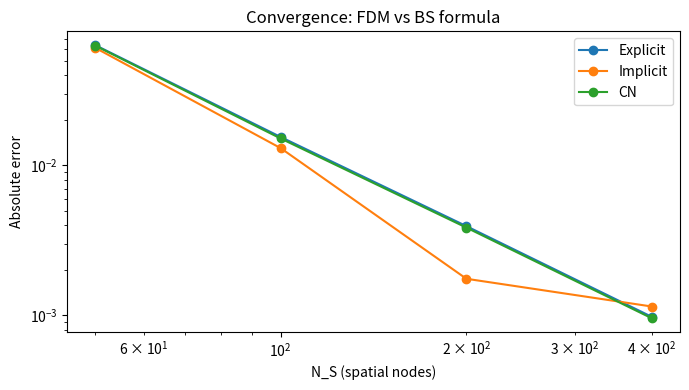

Write the Python code that produced this figure.
"""
Finite Difference Methods for Option Pricing
Based on: Financial Engineering Lecture Series, May 2026

Bugs fixed vs. original slides:
  [FIX 1] explicit_fdm_call: removed unused dead-code variable `idx`
  [FIX 2] cn_fdm_call / fdm_greeks: save old BCs before updating so the
           CN explicit half uses V^n boundary values, not V^{n+1}
  [FIX 3] fdm_greeks: j==Nt-2 → j==Nt-1; original spanned 2*dtau so
           theta was off by a factor of 2
  [FIX 4] american_put_implicit: lower BC must be V[0]=K (immediate
           exercise is always optimal at S=0); original used the
           European-put discounting BC V[0]*(1-r*dtau)
"""

import numpy as np
from scipy.stats import norm
import matplotlib.pyplot as plt


# ─────────────────────────────────────────────────────────────────────
# Black-Scholes analytical price  (benchmark)
# ─────────────────────────────────────────────────────────────────────
def bs_call(S, K, T, r, sigma):
    d1 = (np.log(S / K) + (r + 0.5 * sigma**2) * T) / (sigma * np.sqrt(T))
    d2 = d1 - sigma * np.sqrt(T)
    return S * norm.cdf(d1) - K * np.exp(-r * T) * norm.cdf(d2)


# ─────────────────────────────────────────────────────────────────────
# Thomas algorithm  (tridiagonal solver)
# Solves: a[i]*x[i-1] + b[i]*x[i] + c[i]*x[i+1] = d[i]
# ─────────────────────────────────────────────────────────────────────
def thomas_solve(a, b, c, d):
    n   = len(b)
    c_  = np.zeros(n)
    d_  = np.zeros(n)
    c_[0] = c[0] / b[0]
    d_[0] = d[0] / b[0]
    for i in range(1, n):
        m     = b[i] - a[i] * c_[i - 1]
        c_[i] = c[i] / m
        d_[i] = (d[i] - a[i] * d_[i - 1]) / m
    x = np.zeros(n)
    x[-1] = d_[-1]
    for i in range(n - 2, -1, -1):
        x[i] = d_[i] - c_[i] * x[i + 1]
    return x


# ─────────────────────────────────────────────────────────────────────
# Explicit FDM  –  European Call
# Stability: sigma^2 * n_max^2 * dtau < 1  (CFL condition)
# ─────────────────────────────────────────────────────────────────────
def explicit_fdm_call(S0, K, T, r, sigma, NS=200, Nt=2000):
    S_max = 3 * K
    dS    = S_max / NS
    dtau  = T / Nt
    S     = np.linspace(0, S_max, NS + 1)
    V     = np.maximum(S - K, 0)          # payoff at tau=0

    n_vec = np.arange(1, NS)
    assert np.all(1 - (sigma**2 * n_vec**2 + r) * dtau > 0), "CFL violated!"

    for j in range(Nt):
        n    = n_vec
        am   = 0.5 * (sigma**2 * n**2 - r * n) * dtau
        a0   = 1.0 - (sigma**2 * n**2 + r) * dtau
        ap   = 0.5 * (sigma**2 * n**2 + r * n) * dtau
        Vnew = am * V[n - 1] + a0 * V[n] + ap * V[n + 1]
        V[0]    = V[0] * (1 - r * dtau)       # BC: S=0  (call → 0, discounted)
        V[NS]   = 2 * V[NS - 1] - V[NS - 2]   # BC: S=Smax  (linear extrapolation)
        V[1:NS] = Vnew

    # [FIX 1] original had `idx = int(round(S0/dS))` here – never used, removed
    return np.interp(S0, S, V)


# ─────────────────────────────────────────────────────────────────────
# Implicit FDM  –  European Call  (unconditionally stable)
# ─────────────────────────────────────────────────────────────────────
def implicit_fdm_call(S0, K, T, r, sigma, NS=200, Nt=500):
    S_max = 3 * K
    dS    = S_max / NS
    dtau  = T / Nt
    S     = np.linspace(0, S_max, NS + 1)
    V     = np.maximum(S - K, 0)
    n     = np.arange(1, NS)

    A = 0.5 * (r * n - sigma**2 * n**2) * dtau        # sub-diagonal
    B = (sigma**2 * n**2 + r) * dtau                  # diagonal offset
    C = -0.5 * (sigma**2 * n**2 + r * n) * dtau       # super-diagonal

    a_td = A.copy()
    b_td = 1 + B     # b = 1 + (sigma^2*n^2 + r)*dtau; r already inside B
    c_td = C.copy()

    for j in range(Nt):
        V[0]  = V[0] * (1 - r * dtau)
        V[NS] = 2 * V[NS - 1] - V[NS - 2]
        rhs      = V[1:NS].copy()
        rhs[0]  -= A[0]  * V[0]      # absorb lower BC
        rhs[-1] -= C[-1] * V[NS]     # absorb upper BC
        V[1:NS] = thomas_solve(a_td, b_td, c_td, rhs)

    return np.interp(S0, S, V)


# ─────────────────────────────────────────────────────────────────────
# Crank-Nicolson FDM  –  European Call  (O(dtau^2, dS^2))
# ─────────────────────────────────────────────────────────────────────
def cn_fdm_call(S0, K, T, r, sigma, NS=200, Nt=500):
    S_max = 3 * K
    dS    = S_max / NS
    dtau  = T / Nt
    S     = np.linspace(0, S_max, NS + 1)
    V     = np.maximum(S - K, 0)
    n     = np.arange(1, NS)

    # Half-step coefficients (CN = 0.5*implicit + 0.5*explicit)
    al = 0.25 * (r * n - sigma**2 * n**2) * dtau
    be = 0.5  * (sigma**2 * n**2 + r) * dtau
    ga = -0.25 * (sigma**2 * n**2 + r * n) * dtau

    for j in range(Nt):
        # [FIX 2] Save old BCs before updating.
        # The CN explicit half needs V^n boundary values; the slide mistakenly
        # used V^{n+1} for both halves (updating BCs before computing the RHS).
        V0_old  = V[0]
        VNS_old = V[NS]

        # Advance BCs to new time level
        V[0]  = V[0] * (1 - r * dtau)
        V[NS] = 2 * V[NS - 1] - V[NS - 2]

        # Explicit (old-level) RHS  –  interior nodes still hold V^n
        rhs = (-al * np.r_[V0_old,  V[1:NS - 1]]
               + (1 - be) * V[1:NS]
               - ga * np.r_[V[2:NS], VNS_old])

        # Absorb new BCs into the implicit LHS
        rhs[0]  -= al[0]  * V[0]
        rhs[-1] -= ga[-1] * V[NS]

        V[1:NS] = thomas_solve(al, 1 + be, ga, rhs)

    return np.interp(S0, S, V)


# ─────────────────────────────────────────────────────────────────────
# American Put  –  Implicit + Early-Exercise Projection
# ─────────────────────────────────────────────────────────────────────
def american_put_implicit(S0, K, T, r, sigma, NS=200, Nt=500):
    S_max  = 3 * K
    dS     = S_max / NS
    dtau   = T / Nt
    S      = np.linspace(0, S_max, NS + 1)
    payoff = np.maximum(K - S, 0)
    V      = payoff.copy()
    n      = np.arange(1, NS)

    A = 0.5 * (r * n - sigma**2 * n**2) * dtau
    B = (sigma**2 * n**2 + r) * dtau
    C = -0.5 * (sigma**2 * n**2 + r * n) * dtau
    b_td = 1 + B

    for j in range(Nt):
        # [FIX 4] American put at S=0: immediate exercise always optimal,
        # so V(0,tau)=K for all tau.  The slide used V[0]*(1-r*dtau) which
        # is the European put BC (= K*e^{-r*tau}), not the American one.
        V[0]  = payoff[0]   # = K  (constant, no discounting)
        V[NS] = 0.0         # put is worthless deep out-of-the-money

        rhs      = V[1:NS].copy()
        rhs[0]  -= A[0]  * V[0]
        rhs[-1] -= C[-1] * V[NS]

        V[1:NS] = thomas_solve(A, b_td, C, rhs)
        V[1:NS] = np.maximum(V[1:NS], payoff[1:NS])   # early-exercise projection

    return np.interp(S0, S, V)


# ─────────────────────────────────────────────────────────────────────
# Greeks  –  Delta, Gamma, Theta  (computed on the CN grid)
# ─────────────────────────────────────────────────────────────────────
def fdm_greeks(S0, K, T, r, sigma, NS=400, Nt=1000):
    S_max = 3 * K
    dS    = S_max / NS
    dtau  = T / Nt
    S     = np.linspace(0, S_max, NS + 1)
    V     = np.maximum(S - K, 0)
    n     = np.arange(1, NS)

    al = 0.25 * (r * n - sigma**2 * n**2) * dtau
    be = 0.5  * (sigma**2 * n**2 + r) * dtau
    ga = -0.25 * (sigma**2 * n**2 + r * n) * dtau

    V_prev = None
    for j in range(Nt):
        # [FIX 3] Must save V at the START of the LAST step (j==Nt-1).
        # The slide used j==Nt-2, which saved V two steps before the end,
        # making theta = -(V_T - V_{T-2*dtau})/dtau → factor-of-2 error.
        if j == Nt - 1:
            V_prev = V.copy()

        # [FIX 2 applied here too] Save old BCs for correct CN explicit half
        V0_old  = V[0]
        VNS_old = V[NS]
        V[0]  = V[0] * (1 - r * dtau)
        V[NS] = 2 * V[NS - 1] - V[NS - 2]

        rhs = (-al * np.r_[V0_old,  V[1:NS - 1]]
               + (1 - be) * V[1:NS]
               - ga * np.r_[V[2:NS], VNS_old])
        rhs[0]  -= al[0]  * V[0]
        rhs[-1] -= ga[-1] * V[NS]
        V[1:NS] = thomas_solve(al, 1 + be, ga, rhs)

    idx   = int(round(S0 / dS))
    delta = (V[idx + 1] - V[idx - 1]) / (2 * dS)
    gamma = (V[idx + 1] - 2 * V[idx] + V[idx - 1]) / dS**2
    # Theta = dV/dt = -dV/dtau; now V_prev is exactly 1 step behind V
    theta = -(V[idx] - V_prev[idx]) / dtau

    return {'Delta': round(delta, 4), 'Gamma': round(gamma, 4), 'Theta': round(theta, 4)}


# ─────────────────────────────────────────────────────────────────────
# Common grid parameters
# ─────────────────────────────────────────────────────────────────────
S0, K, T, r, sigma = 100, 100, 1.0, 0.05, 0.20
NS, Nt = 200, 500
S_max  = 3 * K
dS     = S_max / NS
dtau   = T / Nt
S_grid = np.linspace(0, S_max, NS + 1)


# ─────────────────────────────────────────────────────────────────────
# Benchmark: all methods vs Black-Scholes formula
# ─────────────────────────────────────────────────────────────────────
exact = bs_call(100, 100, 1, 0.05, 0.20)   # ≈ 10.4506

results = {
    'BS Formula (exact)' : exact,
    'Explicit FDM'       : explicit_fdm_call(100, 100, 1, .05, .20, 200, 2000),
    'Implicit FDM'       : implicit_fdm_call(100, 100, 1, .05, .20, 200, 500),
    'Crank-Nicolson'     : cn_fdm_call(100, 100, 1, .05, .20, 200, 500),
    'American Put (Impl)': american_put_implicit(100, 100, 1, .05, .20, 200, 500),
}

print(f"{'Method':<25} {'Price':>10} {'Error':>10}")
print('-' * 47)
for name, price in results.items():
    err = abs(price - exact) if 'American' not in name else 'N/A'
    print(f"{name:<25} {price:>10.4f} {str(err):>10}")


# ─────────────────────────────────────────────────────────────────────
# CFL Stability Violation Demo
# ─────────────────────────────────────────────────────────────────────
print("\n=== CFL VIOLATION DEMO ===")
for Nt_test in [50, 100, 500, 2000]:
    try:
        price = explicit_fdm_call(100, 100, 1, .05, .20, NS=200, Nt=Nt_test)
        err   = abs(price - exact)
        flag  = "*** UNSTABLE ***" if price < 0 or price > 200 else ""
        print(f"Nt={Nt_test:5d}  price={price:10.4f}  err={err:.4f}  {flag}")
    except Exception as e:
        print(f"Nt={Nt_test:5d}  CRASHED: {e}")


# ─────────────────────────────────────────────────────────────────────
# Convergence Study: error vs grid size
# ─────────────────────────────────────────────────────────────────────
Ns_list = [50, 100, 200, 400]
errors  = {"Explicit": [], "Implicit": [], "CN": []}

for NS_c in Ns_list:
    Nt_exp = max(2000, int(NS_c**2 * 0.3))   # respect CFL for explicit
    errors["Explicit"].append(
        abs(explicit_fdm_call(100, 100, 1, .05, .2, NS_c, Nt_exp) - exact))
    errors["Implicit"].append(
        abs(implicit_fdm_call(100, 100, 1, .05, .2, NS_c, 500) - exact))
    errors["CN"].append(
        abs(cn_fdm_call(100, 100, 1, .05, .2, NS_c, 500) - exact))

fig, ax = plt.subplots(figsize=(7, 4))
for name, err in errors.items():
    ax.loglog(Ns_list, err, 'o-', label=name)
ax.set_xlabel("N_S (spatial nodes)")
ax.set_ylabel("Absolute error")
ax.legend()
ax.set_title("Convergence: FDM vs BS formula")
plt.tight_layout()
plt.savefig("convergence.pdf")
plt.show()
